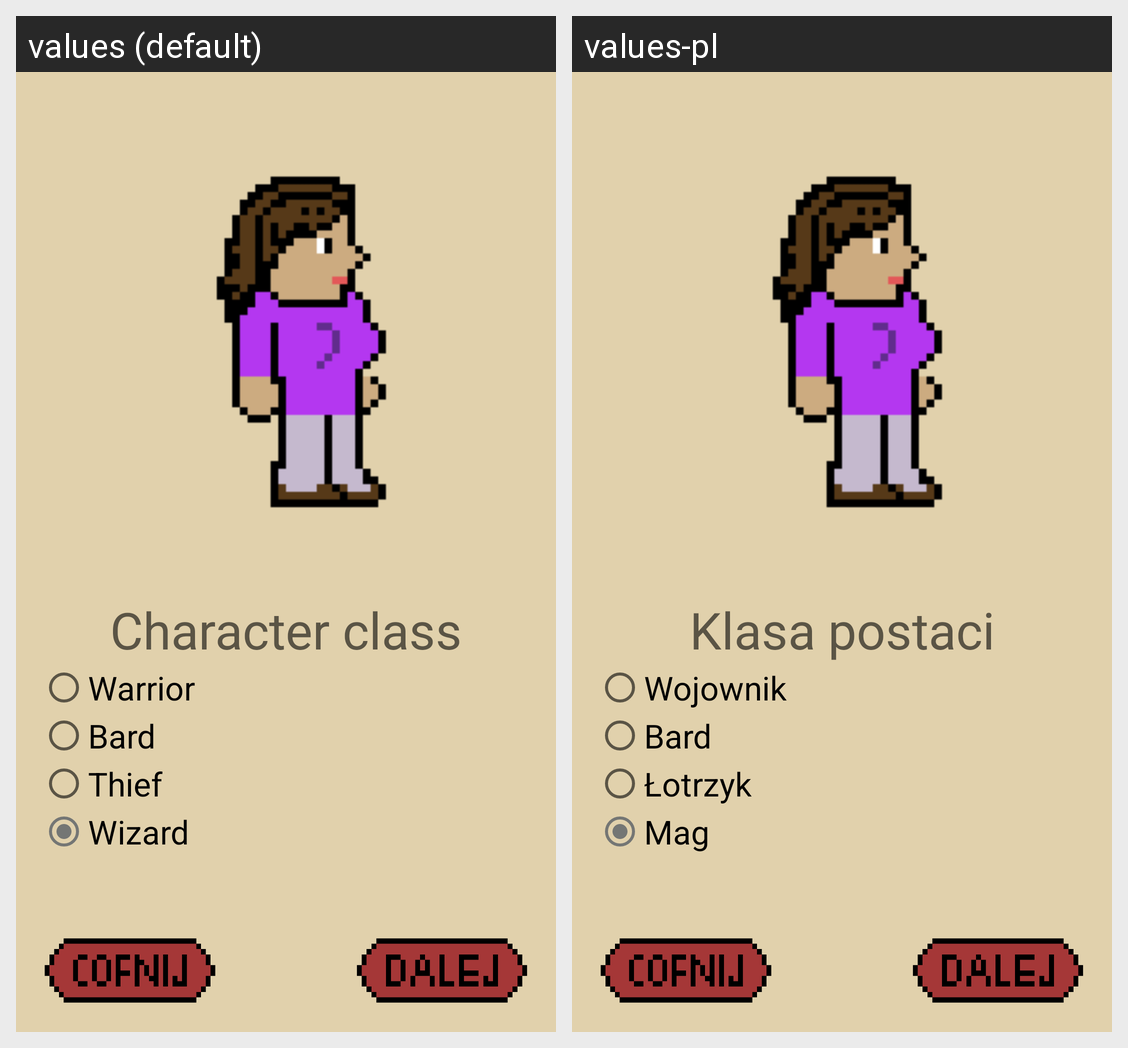

The Android screen above is rendered under two locales of the same app. Produce the string resources it draws, with the default and per-locale values.
Android screen res/layout/create_character_class.xml rendered under 2 locales, left to right: values (default), values-pl. Device: Nexus 5 (rendered at 1080×1920; each locale shown at half size, 540×960, under a caption strip naming it); theme AppTheme.
Strings drawn on this screen, with the default value and each locale's value (text and hints the layout hard-codes, and strings that could not be matched under every locale, appear in the picture but are not listed):

character_class
  values: Character class
  values-pl: Klasa postaci

radio_warrior
  values: Warrior
  values-pl: Wojownik

radio_bard
  values: Bard
  values-pl: Bard

radio_thief
  values: Thief
  values-pl: Łotrzyk

radio_wizard
  values: Wizard
  values-pl: Mag
